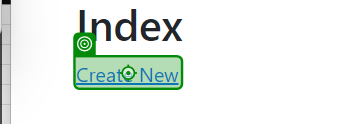
Workflow: Main

Step 1: click on 'Create New'

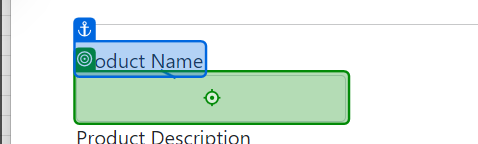
Step 2: type [CurrentRow.Item(1).ToString()] into 'Product Name'

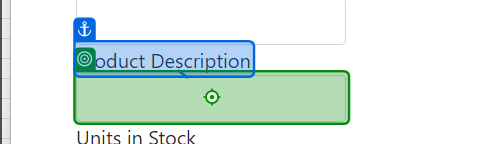
Step 3: type [CurrentRow.Item(2).ToString()] into 'Product Description'

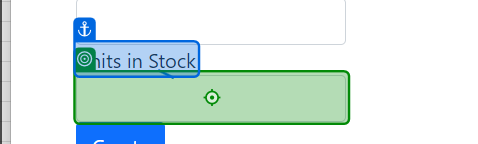
Step 4: type [CurrentRow.Item(3).ToString()] into 'Units in Stock'

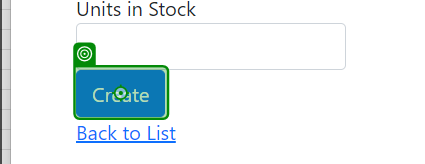
Step 5: click on 'Create'

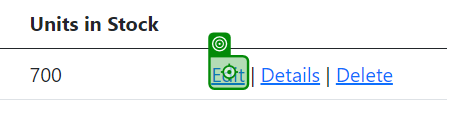
Step 6: click

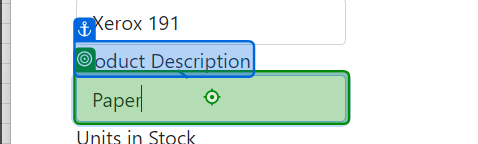
Step 7: type "Edited" into 'Product Description'

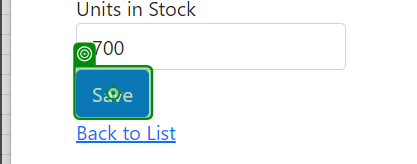
Step 8: click on 'Save'

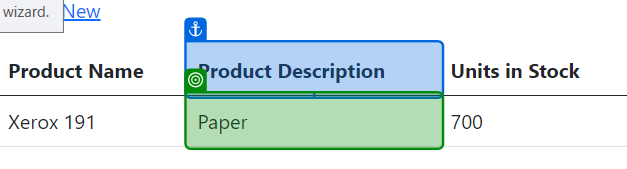
Step 9: get-text from 'Product Description'

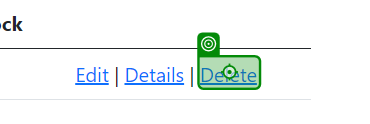
Step 10: click on 'Delete'

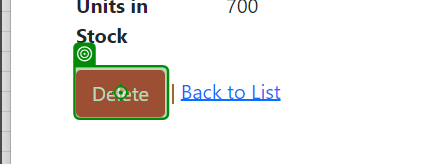
Step 11: click on 'Delete'

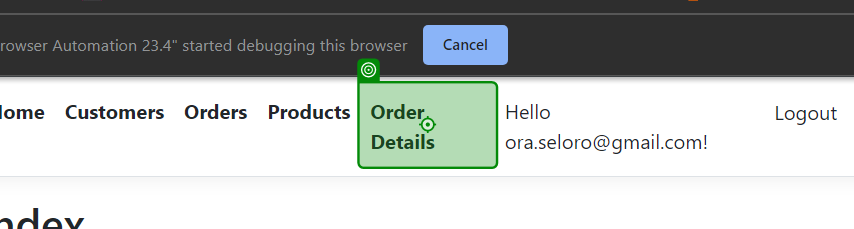
Step 12: click on 'Order Details'

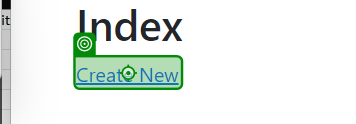
Step 13: click on 'Create New'

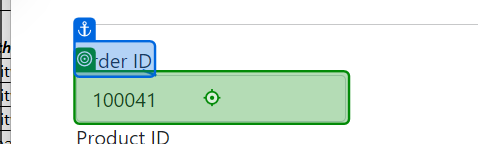
Step 14: type [CurrentRow.Item(1).ToString()] into 'Order ID'

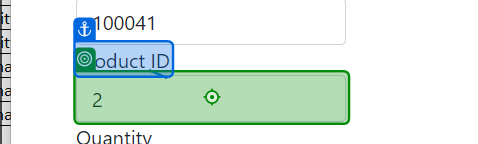
Step 15: type [CurrentRow.Item(2).ToString()] into 'Product ID'

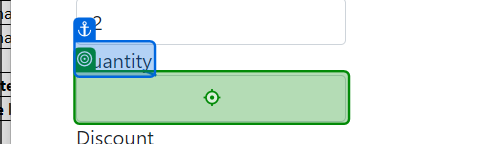
Step 16: type [CurrentRow.Item(3).ToString()] into 'Quantity'

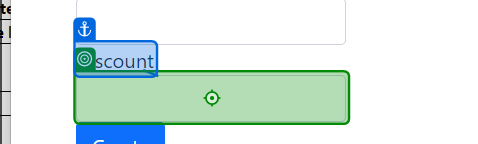
Step 17: type [CurrentRow.Item(4).ToString()] into 'Discount'

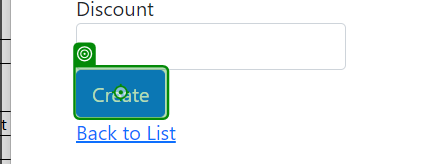
Step 18: click on 'Create'

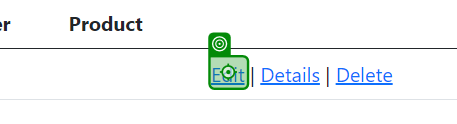
Step 19: click

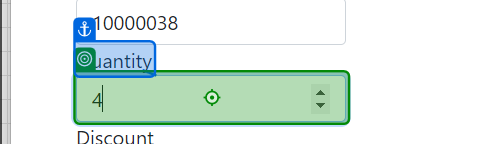
Step 20: type "0" into 'Quantity'

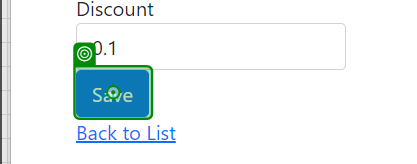
Step 21: click on 'Save'

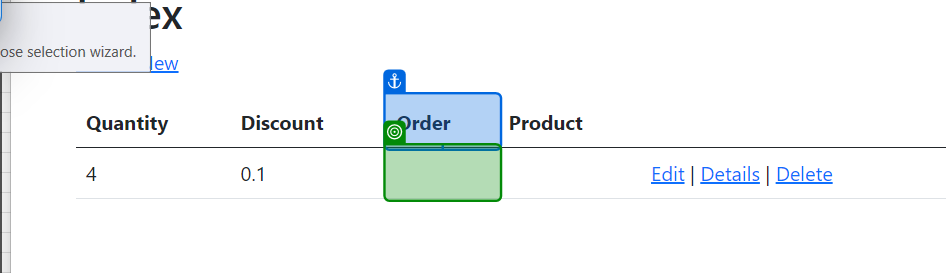
Step 22: get-text from 'Order'

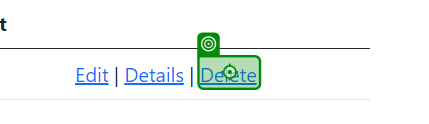
Step 23: click on 'Delete'

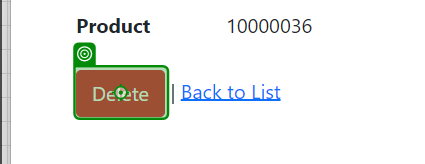
Step 24: click on 'Delete'

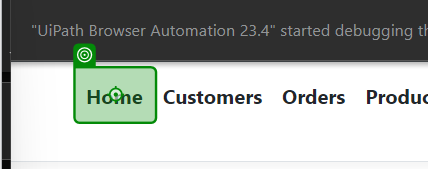
Step 25: click on 'Home'